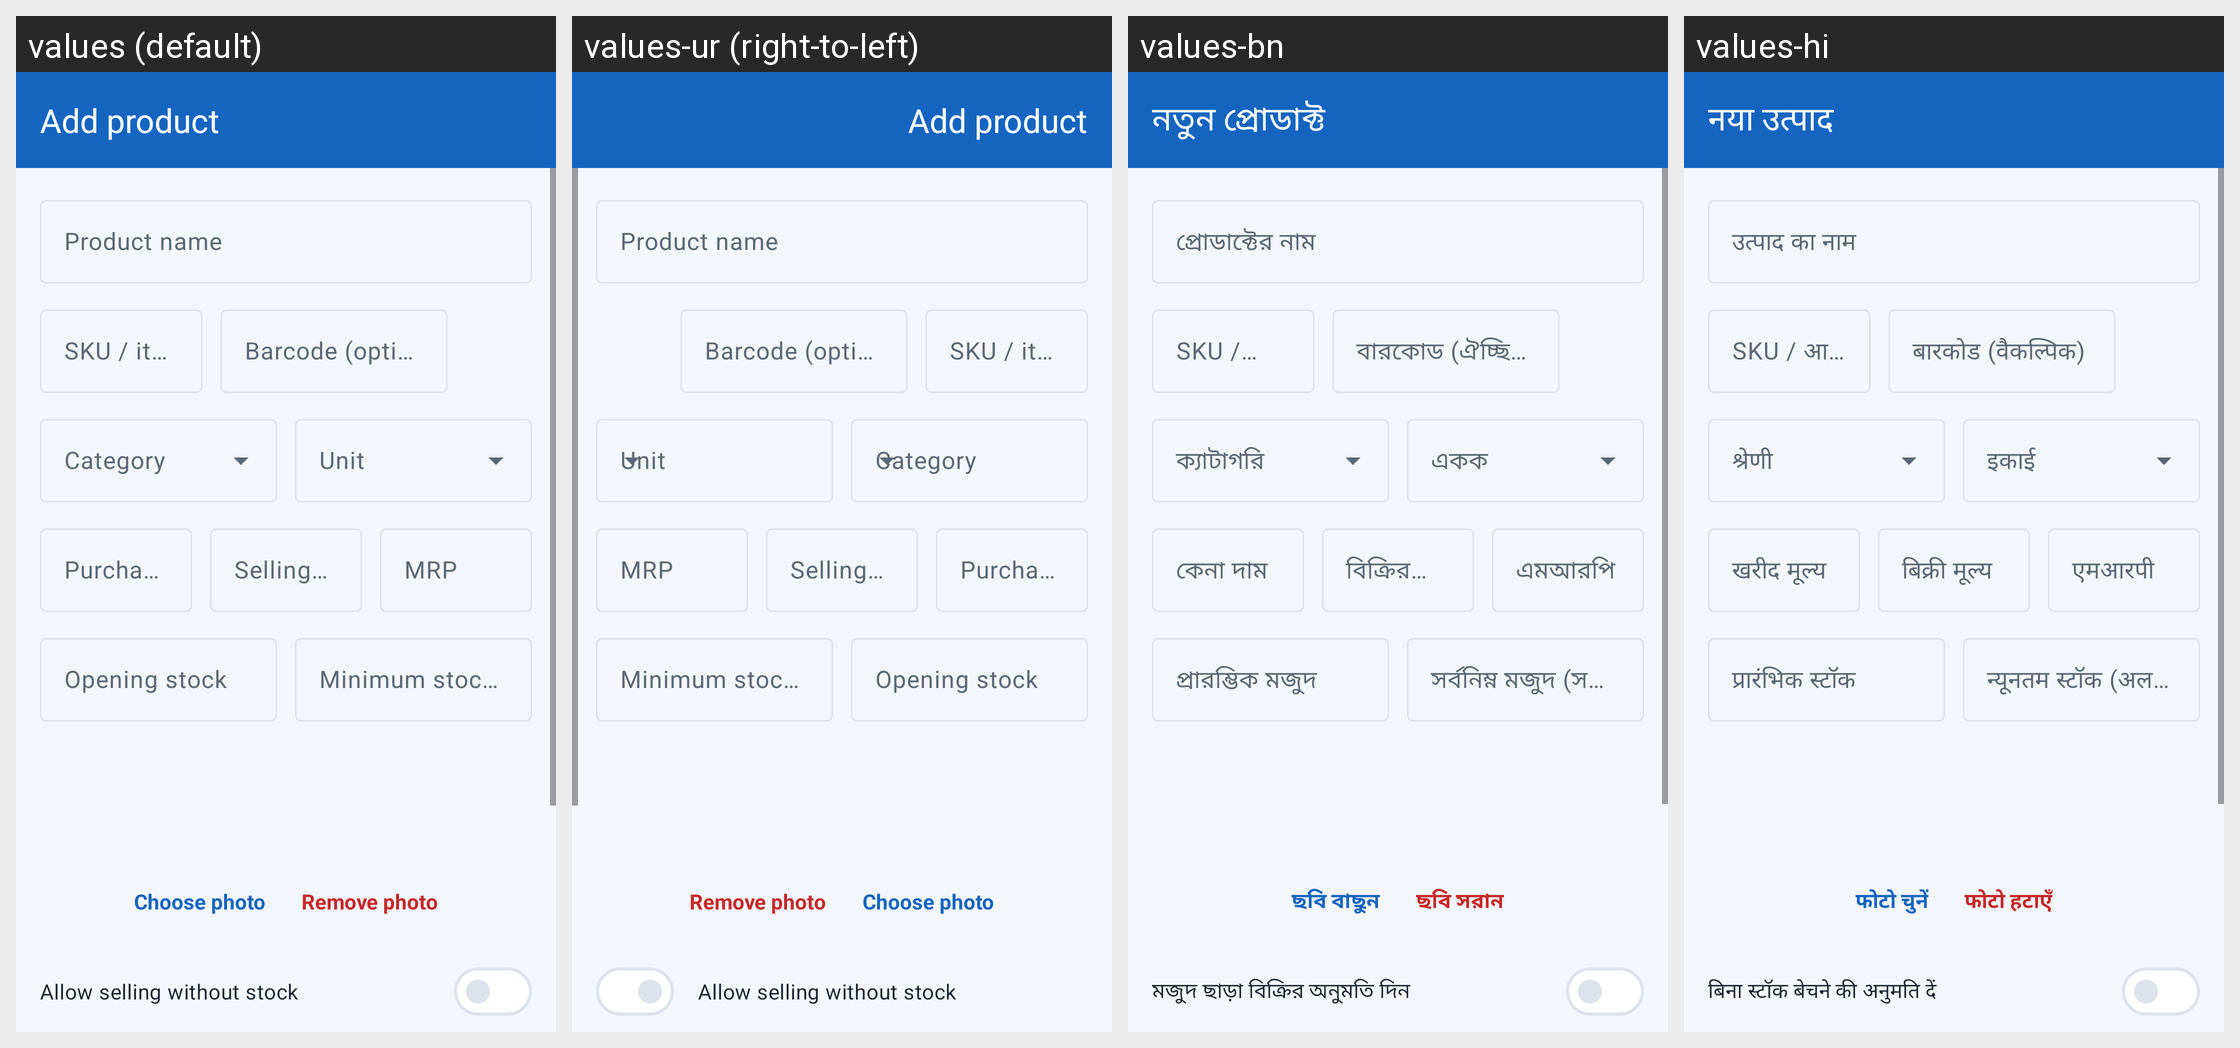

For this localized Android screen grid, give each drawn string resource with its value in every locale shown.
Android screen res/layout/activity_product_edit.xml rendered under 4 locales, left to right: values (default), values-ur (right-to-left), values-bn, values-hi. Device: Nexus 5 (rendered at 1080×1920; each locale shown at half size, 540×960, under a caption strip naming it); theme Theme.HisabBaki.
Other locales in the repository, not shown: values-gu, values-kn, values-ml, values-mr, values-pa, values-ta, values-te.
Strings drawn on this screen, with the default value and each locale's value (text and hints the layout hard-codes, and strings that could not be matched under every locale, appear in the picture but are not listed):

add_product
  values: Add product
  values-ur: Add product  [not translated; the default value is used]
  values-bn: নতুন প্রোডাক্ট
  values-hi: नया उत्पाद

product_name
  values: Product name
  values-ur: Product name  [not translated; the default value is used]
  values-bn: প্রোডাক্টের নাম
  values-hi: उत्पाद का नाम

hint_sku
  values: SKU / item code (optional)
  values-ur: SKU / item code (optional)  [not translated; the default value is used]
  values-bn: SKU / আইটেম কোড (ঐচ্ছিক)
  values-hi: SKU / आइटम कोड (वैकल्पिक)

hint_barcode
  values: Barcode (optional)
  values-ur: Barcode (optional)  [not translated; the default value is used]
  values-bn: বারকোড (ঐচ্ছিক)
  values-hi: बारकोड (वैकल्पिक)

purchase_price
  values: Purchase price
  values-ur: Purchase price  [not translated; the default value is used]
  values-bn: কেনা দাম
  values-hi: खरीद मूल्य

selling_price
  values: Selling price
  values-ur: Selling price  [not translated; the default value is used]
  values-bn: বিক্রির দাম
  values-hi: बिक्री मूल्य

mrp
  values: MRP
  values-ur: MRP  [not translated; the default value is used]
  values-bn: এমআরপি
  values-hi: एमआरपी

opening_stock
  values: Opening stock
  values-ur: Opening stock  [not translated; the default value is used]
  values-bn: প্রারম্ভিক মজুদ
  values-hi: प्रारंभिक स्टॉक

min_stock
  values: Minimum stock (alert level)
  values-ur: Minimum stock (alert level)  [not translated; the default value is used]
  values-bn: সর্বনিম্ন মজুদ (সতর্কতার মাত্রা)
  values-hi: न्यूनतम स्टॉक (अलर्ट स्तर)

choose_photo
  values: Choose photo
  values-ur: Choose photo  [not translated; the default value is used]
  values-bn: ছবি বাছুন
  values-hi: फोटो चुनें

remove_photo
  values: Remove photo
  values-ur: Remove photo  [not translated; the default value is used]
  values-bn: ছবি সরান
  values-hi: फोटो हटाएँ

allow_negative_stock
  values: Allow selling without stock
  values-ur: Allow selling without stock  [not translated; the default value is used]
  values-bn: মজুদ ছাড়া বিক্রির অনুমতি দিন
  values-hi: बिना स्टॉक बेचने की अनुमति दें
